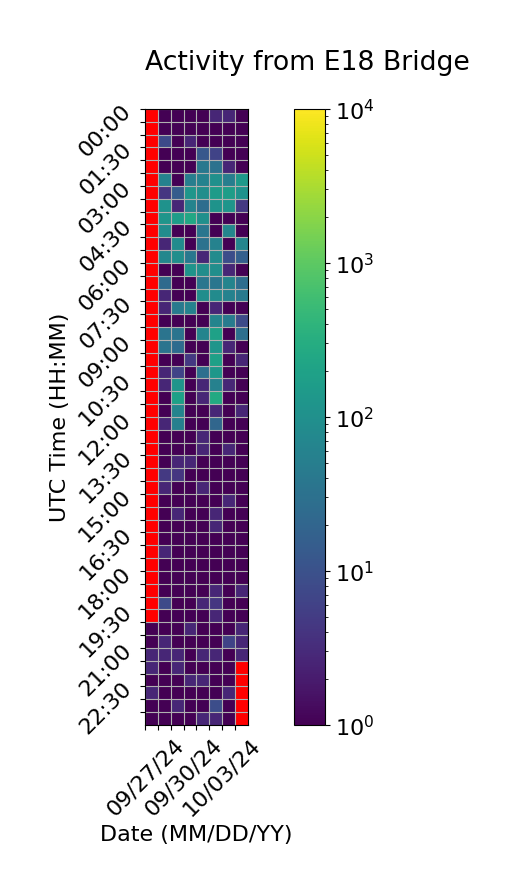

Values plotted in this chart, from the file beside it:
Time (UTC), 09/27/24, 09/28/24, 09/29/24, 09/30/24, 10/01/24, 10/02/24, 10/03/24, 10/04/24
00:00, , 1.0, 1.0, 1.0, 1.0, 2.667, 2.667, 1.0
00:30, , 1.0, 1.0, 1.0, 1.0, 1.0, 1.0, 1.0
01:00, , 8.0, 1.0, 2.667, 1.0, 1.0, 1.0, 1.0
01:30, , 1.0, 1.0, 1.0, 12.67, 6.333, 1.0, 1.0
02:00, , 1.0, 1.0, 1.0, 40.67, 32.67, 2.667, 1.0
02:30, , 60.33, 1.0, 50.67, 60.33, 100.7, 50.67, 142.0
03:00, , 4.333, 14.67, 128.3, 94.33, 158.3, 168.3, 110.7
03:30, , 108.7, 2.667, 62.33, 26.67, 112.3, 122.3, 4.667
04:00, , 120.3, 160.0, 246.7, 102.3, 1.0, 1.0, 1.0
04:30, , 86.67, 1.0, 1.0, 36.67, 1.0, 68.33, 1.0
05:00, , 2.667, 86.33, 1.0, 32.33, 58.33, 1.0, 68.67
05:30, , 70.33, 96.33, 40.67, 2.667, 84.33, 8.667, 16.33
06:00, , 1.0, 1.0, 116.3, 92.33, 96.33, 2.667, 1.0
06:30, , 24.33, 1.0, 1.0, 36.67, 36.67, 62.67, 26.67
07:00, , 2.667, 1.0, 1.0, 92.33, 86.33, 58.67, 44.67
07:30, , 2.667, 42.67, 60.33, 1.0, 2.667, 1.0, 1.0
08:00, , 1.0, 1.0, 1.0, 1.0, 64.33, 46.67, 8.333
08:30, , 34.33, 34.67, 1.0, 62.67, 192.3, 1.0, 28.67
09:00, , 34.33, 24.67, 1.0, 1.0, 122.3, 2.667, 1.0
09:30, , 1.0, 1.0, 4.667, 1.0, 188.0, 1.0, 2.667
10:00, , 2.667, 6.667, 1.0, 28.67, 132.3, 1.0, 1.0
10:30, , 2.667, 124.0, 1.0, 2.667, 56.67, 2.667, 1.0
11:00, , 1.0, 186.7, 1.0, 2.667, 268.0, 1.0, 1.0
11:30, , 1.0, 62.67, 1.0, 1.0, 2.667, 1.0, 2.667
12:00, , 2.667, 54.67, 1.0, 1.0, 20.67, 1.0, 1.0
12:30, , 1.0, 1.0, 1.0, 2.667, 1.0, 1.0, 1.0
13:00, , 1.0, 1.0, 1.0, 2.667, 1.0, 2.667, 1.0
13:30, , 1.0, 2.667, 2.667, 1.0, 1.0, 1.0, 1.0
14:00, , 4.667, 4.333, 1.0, 1.0, 1.0, 1.0, 1.0
14:30, , 2.667, 1.0, 1.0, 2.667, 1.0, 1.0, 1.0
15:00, , 1.0, 1.0, 1.0, 1.0, 1.0, 2.667, 1.0
15:30, , 1.0, 2.667, 1.0, 1.0, 2.667, 1.0, 1.0
16:00, , 1.0, 1.0, 1.0, 1.0, 2.667, 1.0, 1.0
16:30, , 1.0, 1.0, 1.0, 1.0, 1.0, 1.0, 1.0
17:00, , 2.667, 1.0, 1.0, 1.0, 1.0, 1.0, 1.0
17:30, , 1.0, 1.0, 1.0, 1.0, 1.0, 1.0, 1.0
18:00, , 1.0, 1.0, 1.0, 1.0, 1.0, 1.0, 1.0
18:30, , 1.0, 1.0, 1.0, 1.0, 2.667, 1.0, 2.667
19:00, , 8.0, 1.0, 1.0, 2.667, 4.333, 1.0, 1.0
19:30, , 1.0, 1.0, 1.0, 1.0, 2.667, 1.0, 1.0
20:00, 0.3333, 1.0, 1.0, 2.667, 1.0, 1.0, 1.0, 2.667
20:30, 1.0, 2.667, 1.0, 1.0, 1.0, 1.0, 6.333, 2.667
21:00, 2.667, 2.667, 2.667, 1.0, 2.667, 2.667, 1.0, 2.667
21:30, 2.667, 1.0, 2.667, 1.0, 1.0, 1.0, 1.0, 
22:00, 1.0, 1.0, 1.0, 2.667, 2.667, 1.0, 1.0, 
22:30, 2.667, 1.0, 1.0, 1.0, 1.0, 1.0, 2.667, 
23:00, 1.0, 1.0, 2.667, 1.0, 1.0, 8.667, 1.0, 
23:30, 1.0, 1.0, 1.0, 1.0, 2.667, 2.667, 1.0, 
